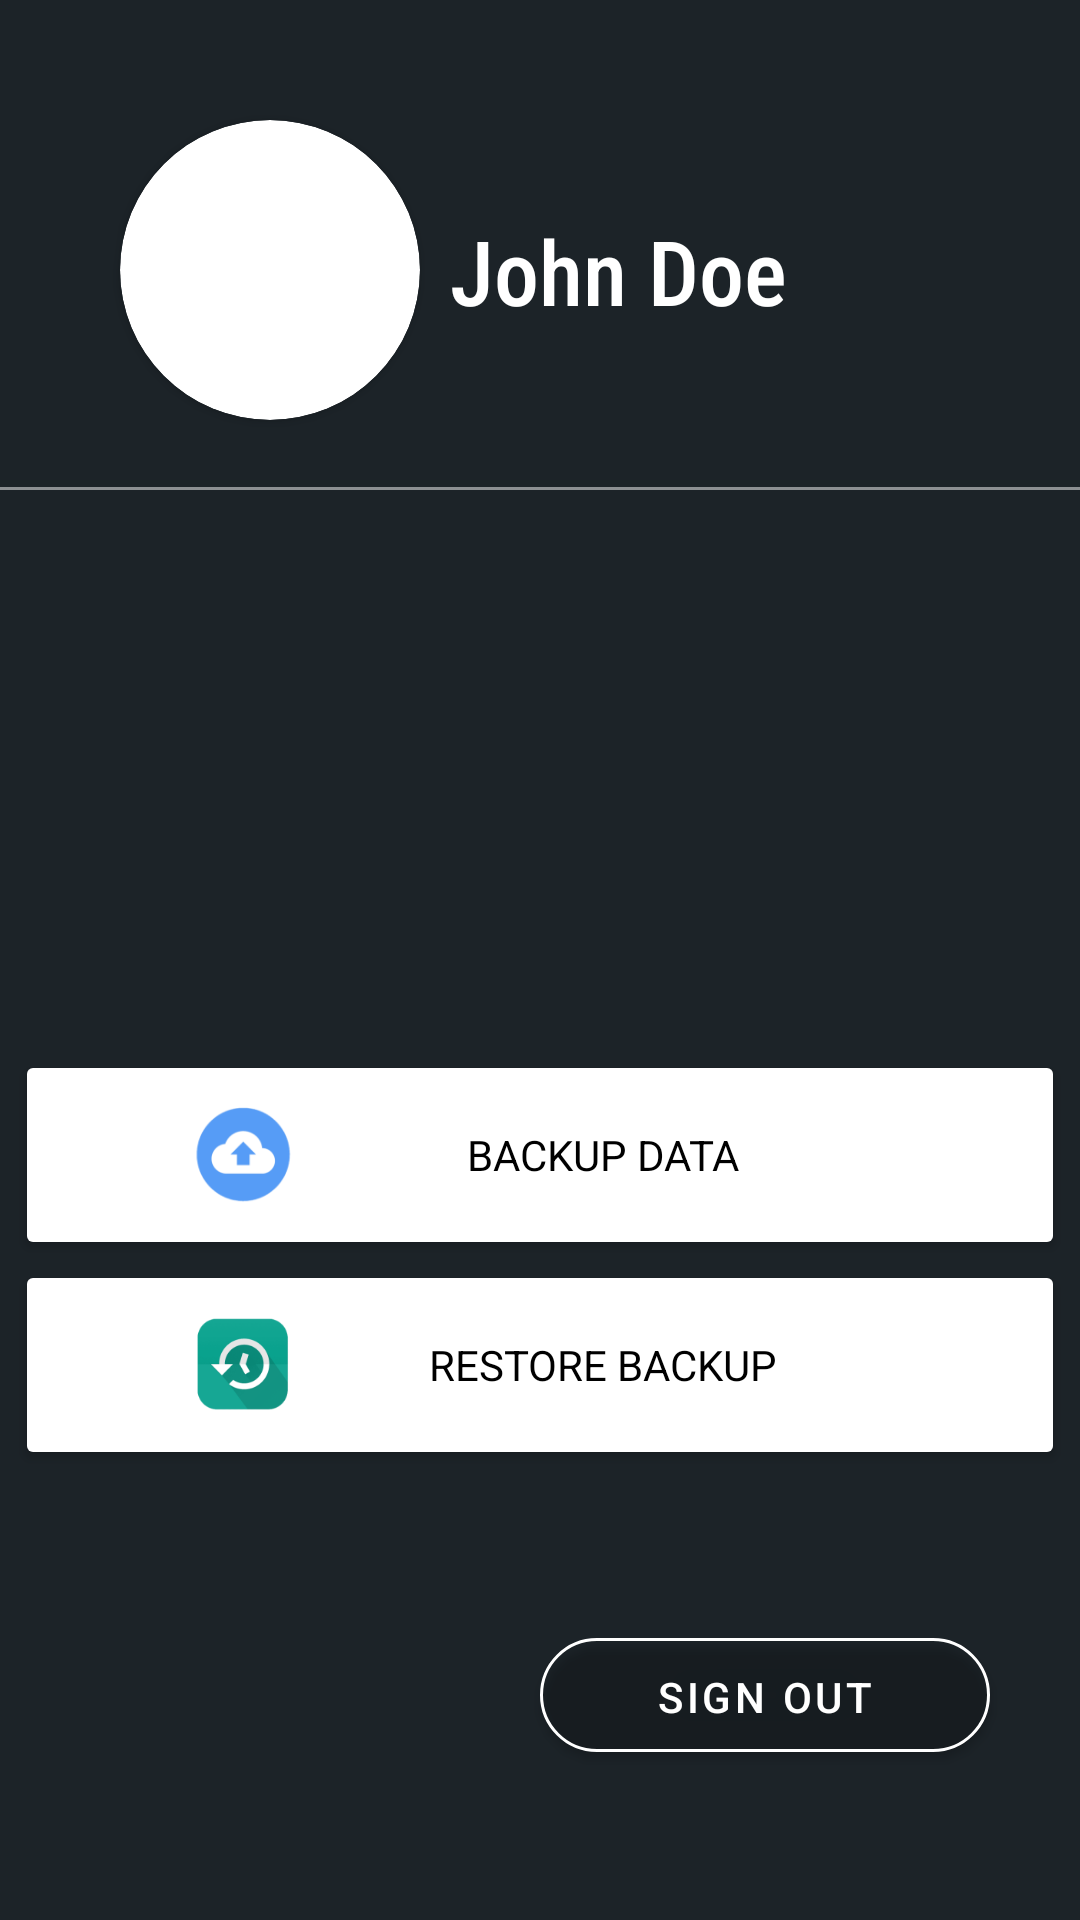

Layout XML and referenced resources for this Android screen:
<!-- AndroidManifest.xml: application theme Theme.VIANDS -->
<!-- res/layout/activity_login_screen.xml -->
<?xml version="1.0" encoding="utf-8"?>
<androidx.constraintlayout.widget.ConstraintLayout xmlns:android="http://schemas.android.com/apk/res/android"
    xmlns:app="http://schemas.android.com/apk/res-auto"
    xmlns:tools="http://schemas.android.com/tools"
    android:layout_width="match_parent"
    android:layout_height="match_parent"
    tools:context=".LoginScreen">

    <androidx.cardview.widget.CardView
        android:id="@+id/alreadySignedInLayout"
        android:layout_width="match_parent"
        android:layout_height="match_parent"
        app:cardBackgroundColor="#00FFFFFF"
        app:cardElevation="0dp"
        app:layout_constraintBottom_toBottomOf="parent"
        app:layout_constraintEnd_toEndOf="parent"
        app:layout_constraintHorizontal_bias="0.5"
        app:layout_constraintStart_toStartOf="parent"
        app:layout_constraintTop_toTopOf="parent">

        <androidx.constraintlayout.widget.ConstraintLayout
            android:layout_width="match_parent"
            android:layout_height="match_parent">

            <androidx.cardview.widget.CardView
                android:id="@+id/cardView7"
                android:layout_width="100dp"
                android:layout_height="100dp"
                android:layout_marginStart="40dp"
                android:layout_marginLeft="40dp"
                android:layout_marginTop="40dp"
                app:cardCornerRadius="100dp"
                app:layout_constraintStart_toStartOf="parent"
                app:layout_constraintTop_toTopOf="parent">

                <ImageView
                    android:id="@+id/googleAccountImage"
                    android:layout_width="match_parent"
                    android:layout_height="match_parent"
                    android:contentDescription="@string/place_holder_image"
                    tools:src="@tools:sample/avatars" />
            </androidx.cardview.widget.CardView>

            <TextView
                android:id="@+id/userName"
                android:layout_width="200dp"
                android:layout_height="wrap_content"
                android:fontFamily="sans-serif-condensed-medium"
                android:gravity="left"
                android:text="@string/john_doe"
                android:textColor="#FFFFFF"
                android:textSize="30sp"
                app:layout_constraintBottom_toBottomOf="@+id/cardView7"
                app:layout_constraintEnd_toEndOf="parent"
                app:layout_constraintHorizontal_bias="0.5"
                app:layout_constraintStart_toEndOf="@+id/cardView7"
                app:layout_constraintTop_toTopOf="@+id/cardView7" />

            <View
                android:id="@+id/divider7"
                android:layout_width="380dp"
                android:layout_height="1dp"
                android:layout_marginTop="52dp"
                android:alpha="0.5"
                android:background="@color/white"
                app:layout_constraintEnd_toEndOf="parent"
                app:layout_constraintHorizontal_bias="0.5"
                app:layout_constraintStart_toStartOf="parent"
                app:layout_constraintTop_toBottomOf="@+id/userName" />

            <Button
                android:id="@+id/restoreBackupButton"
                android:layout_width="350dp"
                android:layout_height="70dp"
                android:layout_marginBottom="50dp"
                android:drawableLeft="@drawable/restore_button_logo"
                android:fontFamily="sans-serif"
                android:paddingLeft="60dp"
                android:paddingRight="50dp"
                android:text="@string/restore_backup"
                android:textColor="#000000"
                app:backgroundTint="#FFFFFF"
                app:layout_constraintBottom_toTopOf="@+id/signOutButton"
                app:layout_constraintEnd_toEndOf="parent"
                app:layout_constraintHorizontal_bias="0.5"
                app:layout_constraintStart_toStartOf="parent" />

            <Button
                android:id="@+id/backupDataButton"
                android:layout_width="350dp"
                android:layout_height="70dp"
                android:drawableLeft="@drawable/backup_button_logo"
                android:fontFamily="sans-serif"
                android:paddingLeft="60dp"
                android:paddingRight="50dp"
                android:text="@string/backup_data"
                android:textColor="#000000"
                app:backgroundTint="#FFFFFF"
                app:layout_constraintBottom_toTopOf="@+id/restoreBackupButton"
                app:layout_constraintEnd_toEndOf="parent"
                app:layout_constraintHorizontal_bias="0.5"
                app:layout_constraintStart_toStartOf="parent" />

            <com.google.android.material.button.MaterialButton
                android:id="@+id/signOutButton"
                android:layout_width="150dp"
                android:layout_height="50dp"
                android:layout_marginEnd="30dp"
                android:layout_marginRight="30dp"
                android:layout_marginBottom="50dp"
                android:padding="10dp"
                android:paddingTop="10dp"
                android:text="@string/sign_out"
                android:textColor="@color/white"
                app:backgroundTint="#00060E15"
                app:cornerRadius="100dp"
                app:elevation="2dp"
                app:layout_constraintBottom_toBottomOf="parent"
                app:layout_constraintEnd_toEndOf="parent"
                app:rippleColor="#00BCD4"
                app:strokeColor="@color/white"
                app:strokeWidth="1dp" />
        </androidx.constraintlayout.widget.ConstraintLayout>
    </androidx.cardview.widget.CardView>

    <androidx.cardview.widget.CardView
        android:id="@+id/signInLayout"
        android:layout_width="match_parent"
        android:layout_height="match_parent"
        android:visibility="gone"
        app:cardBackgroundColor="#00FFFFFF"
        app:cardElevation="0dp">

        <androidx.constraintlayout.widget.ConstraintLayout
            android:layout_width="match_parent"
            android:layout_height="match_parent">

            <com.google.android.material.button.MaterialButton
                android:id="@+id/goBackButton"
                android:layout_width="350dp"
                android:layout_height="70dp"
                android:fontFamily="sans-serif"
                android:padding="10dp"
                android:paddingTop="10dp"
                android:text="@string/go_back"
                android:textColor="@color/white"
                app:backgroundTint="#00060E15"
                app:elevation="2dp"
                app:layout_constraintEnd_toEndOf="parent"
                app:layout_constraintHorizontal_bias="0.5"
                app:layout_constraintStart_toStartOf="parent"
                app:layout_constraintTop_toBottomOf="@+id/googleSignInButton"
                app:rippleColor="#00BCD4"
                app:strokeColor="@color/white"
                app:strokeWidth="1dp" />

            <TextView
                android:id="@+id/textView12"
                android:layout_width="wrap_content"
                android:layout_height="wrap_content"
                android:layout_marginTop="200dp"
                android:fontFamily="sans-serif-black"
                android:text="@string/welcome"
                android:textColor="#00BCD4"
                android:textSize="50sp"
                app:layout_constraintEnd_toEndOf="parent"
                app:layout_constraintHorizontal_bias="0.46"
                app:layout_constraintStart_toStartOf="parent"
                app:layout_constraintTop_toTopOf="parent" />

            <TextView
                android:id="@+id/textView14"
                android:layout_width="wrap_content"
                android:layout_height="wrap_content"
                android:layout_marginStart="200dp"
                android:layout_marginLeft="200dp"
                android:fontFamily="sans-serif-black"
                android:text="@string/to_viands"
                android:textColor="#FFFFFF"
                android:textSize="20sp"
                app:layout_constraintStart_toStartOf="@+id/textView12"
                app:layout_constraintTop_toBottomOf="@+id/textView12" />

            <Button
                android:id="@+id/googleSignInButton"
                android:layout_width="350dp"
                android:layout_height="70dp"
                android:drawableLeft="@drawable/google_logo"
                android:fontFamily="sans-serif"
                android:paddingLeft="60dp"
                android:paddingRight="50dp"
                android:text="@string/sign_in_with_google"
                android:textColor="#000000"
                app:backgroundTint="#FFFFFF"
                app:layout_constraintBottom_toBottomOf="parent"
                app:layout_constraintEnd_toEndOf="parent"
                app:layout_constraintHorizontal_bias="0.5"
                app:layout_constraintStart_toStartOf="parent"
                app:layout_constraintTop_toBottomOf="@+id/textView12"
                app:layout_constraintVertical_bias="0.38" />
        </androidx.constraintlayout.widget.ConstraintLayout>
    </androidx.cardview.widget.CardView>

</androidx.constraintlayout.widget.ConstraintLayout>
<!-- resources referenced by this layout -->
<resources>
  <color name="white">#FFFFFFFF</color>
  <!-- drawable backup_button_logo: png bitmap (drawable-hdpi, 2740 bytes) -->
  <!-- drawable google_logo: png bitmap (drawable-hdpi, 2178 bytes) -->
  <!-- drawable restore_button_logo: png bitmap (drawable-hdpi, 3372 bytes) -->
  <string name="backup_data">Backup Data</string>
  <string name="go_back">GO BACK</string>
  <string name="john_doe">John Doe</string>
  <string name="place_holder_image">place holder image</string>
  <string name="restore_backup">Restore Backup</string>
  <string name="sign_in_with_google">Sign In With Google</string>
  <string name="sign_out">Sign Out</string>
  <string name="to_viands">to Viands</string>
  <string name="welcome">WELCOME</string>
  <style name="Theme.VIANDS" parent="Theme.MaterialComponents.DayNight.DarkActionBar">
          
          <item name="colorPrimary">@color/viands_normal_theme_darker</item>
          <item name="colorPrimaryVariant">@color/black</item>
          <item name="colorOnPrimary">@color/white</item>
          
          <item name="colorSecondary">@color/teal_200</item>
          <item name="colorSecondaryVariant">@color/teal_700</item>
          <item name="colorOnSecondary">@color/black</item>
          
          <item name="android:statusBarColor" tools:targetApi="l">?attr/colorPrimaryVariant</item>
          
          <item name="android:colorBackground">@color/viands_normal_theme</item>
  
      </style>
  <color name="viands_normal_theme_darker">#060E15</color>
  <color name="black">#FF000000</color>
  <color name="teal_200">#FF03DAC5</color>
  <color name="teal_700">#FF018786</color>
  <color name="viands_normal_theme"> #1c2328</color>
</resources>
